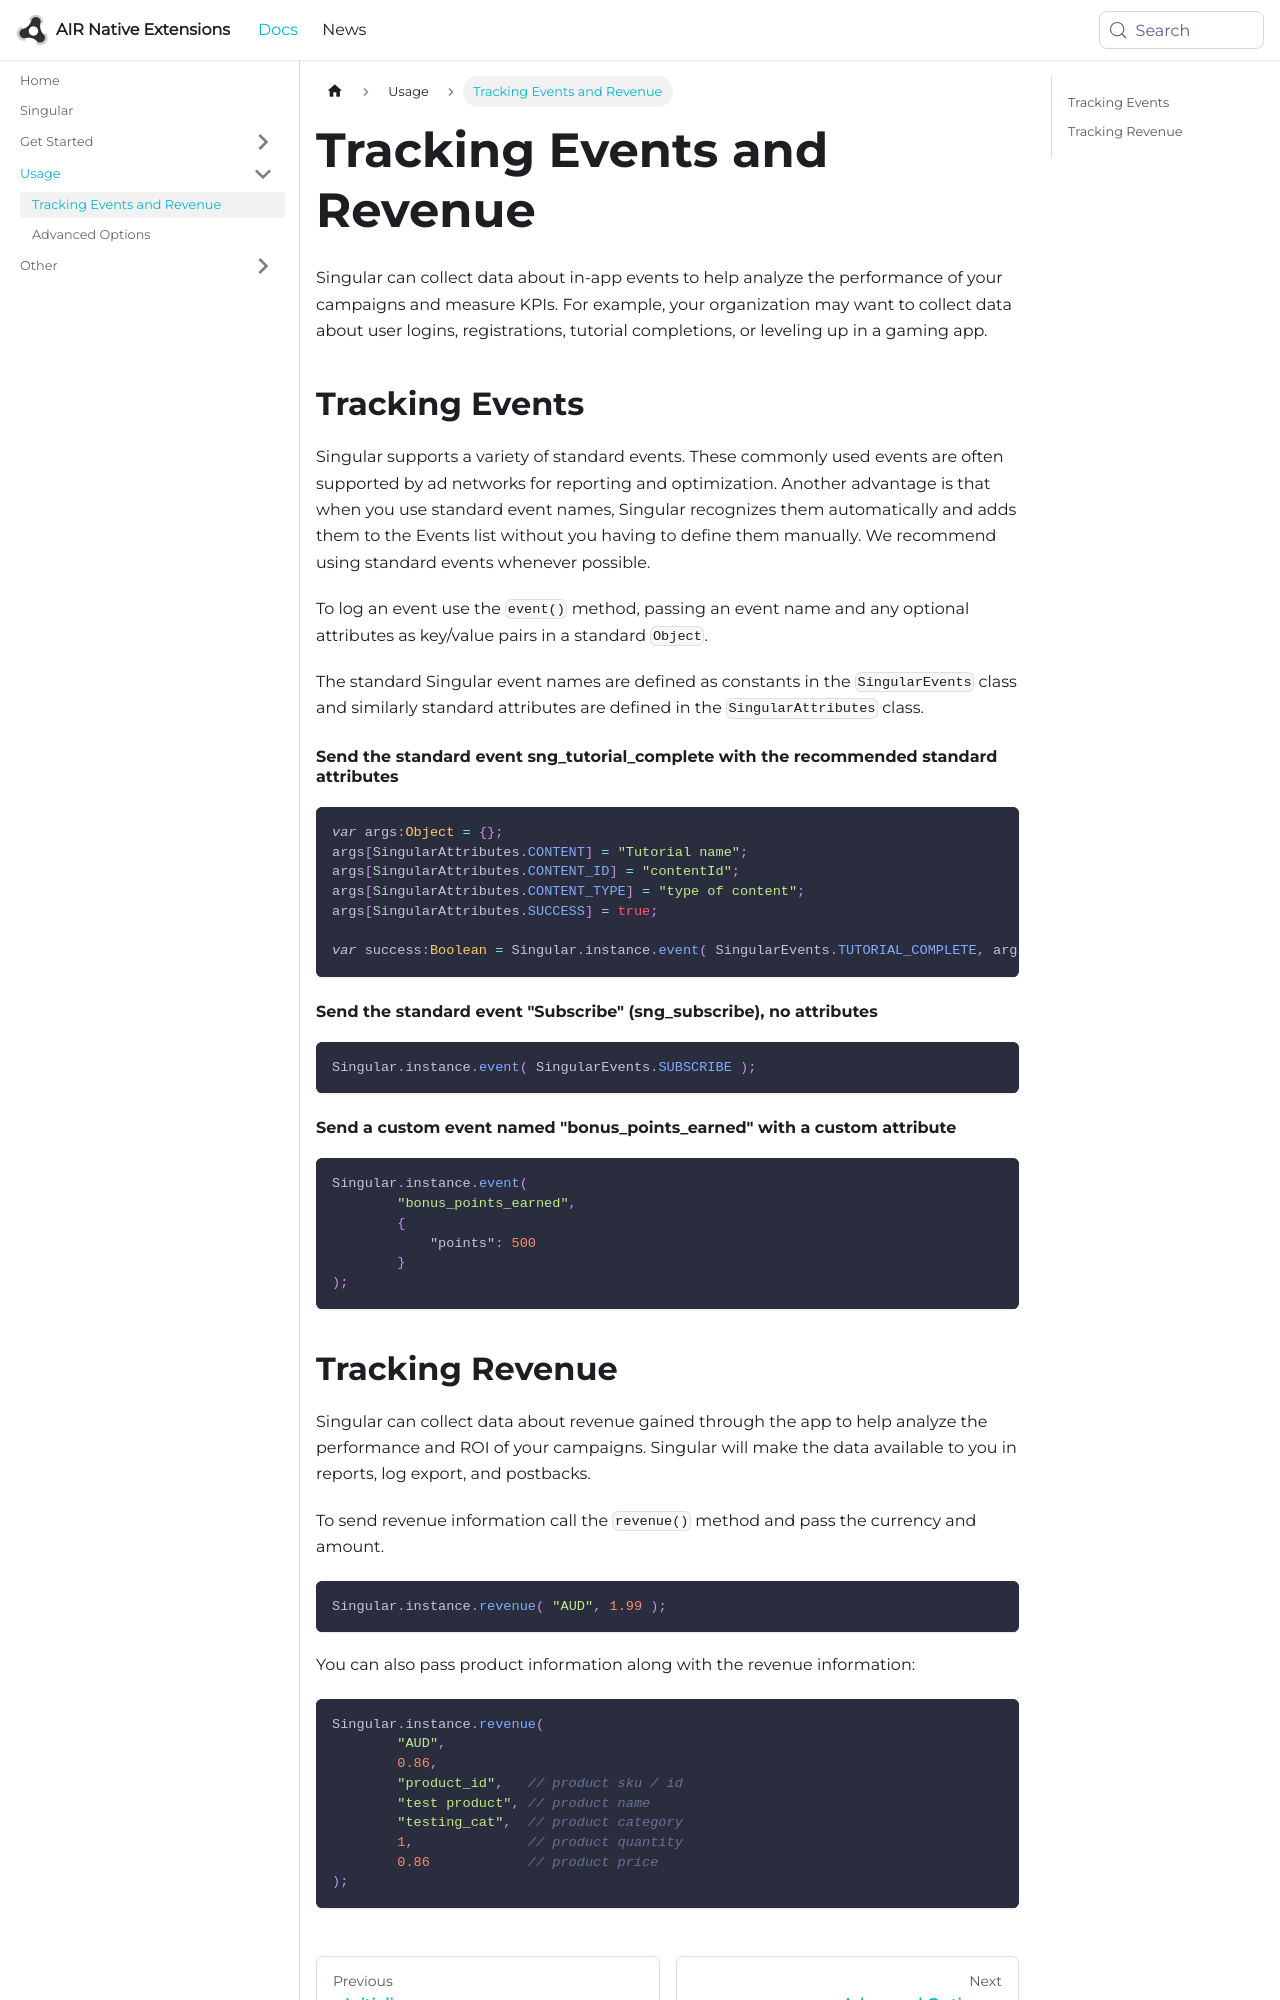

repository: airnativeextensions/nativeextensions-documentation · page: docs/singular/tracking-events/index.html · generator: docusaurus

---
title: Tracking Events and Revenue
sidebar_label: Tracking Events and Revenue
---

Singular can collect data about in-app events to help analyze the performance of your campaigns and measure KPIs. For example, your organization may want to collect data about user logins, registrations, tutorial completions, or leveling up in a gaming app.


## Tracking Events

Singular supports a variety of standard events. These commonly used events are often supported by ad networks for reporting and optimization. Another advantage is that when you use standard event names, Singular recognizes them automatically and adds them to the Events list without you having to define them manually. We recommend using standard events whenever possible.

To log an event use the `event()` method, passing an event name and any optional attributes as key/value pairs in a standard `Object`.

The standard Singular event names are defined as constants in the `SingularEvents` class and similarly standard attributes are defined in the `SingularAttributes` class. 



#### Send the standard event sng_tutorial_complete with the recommended standard attributes

```actionscript
var args:Object = {};
args[SingularAttributes.CONTENT] = "Tutorial name";
args[SingularAttributes.CONTENT_ID] = "contentId";
args[SingularAttributes.CONTENT_TYPE] = "type of content";
args[SingularAttributes.SUCCESS] = true;

var success:Boolean = Singular.instance.event( SingularEvents.TUTORIAL_COMPLETE, args );
```


#### Send the standard event "Subscribe" (sng_subscribe), no attributes

```actionscript
Singular.instance.event( SingularEvents.SUBSCRIBE );
```


#### Send a custom event named "bonus_points_earned" with a custom attribute

```actionscript
Singular.instance.event(
        "bonus_points_earned",
        {
            "points": 500
        }
);
```
